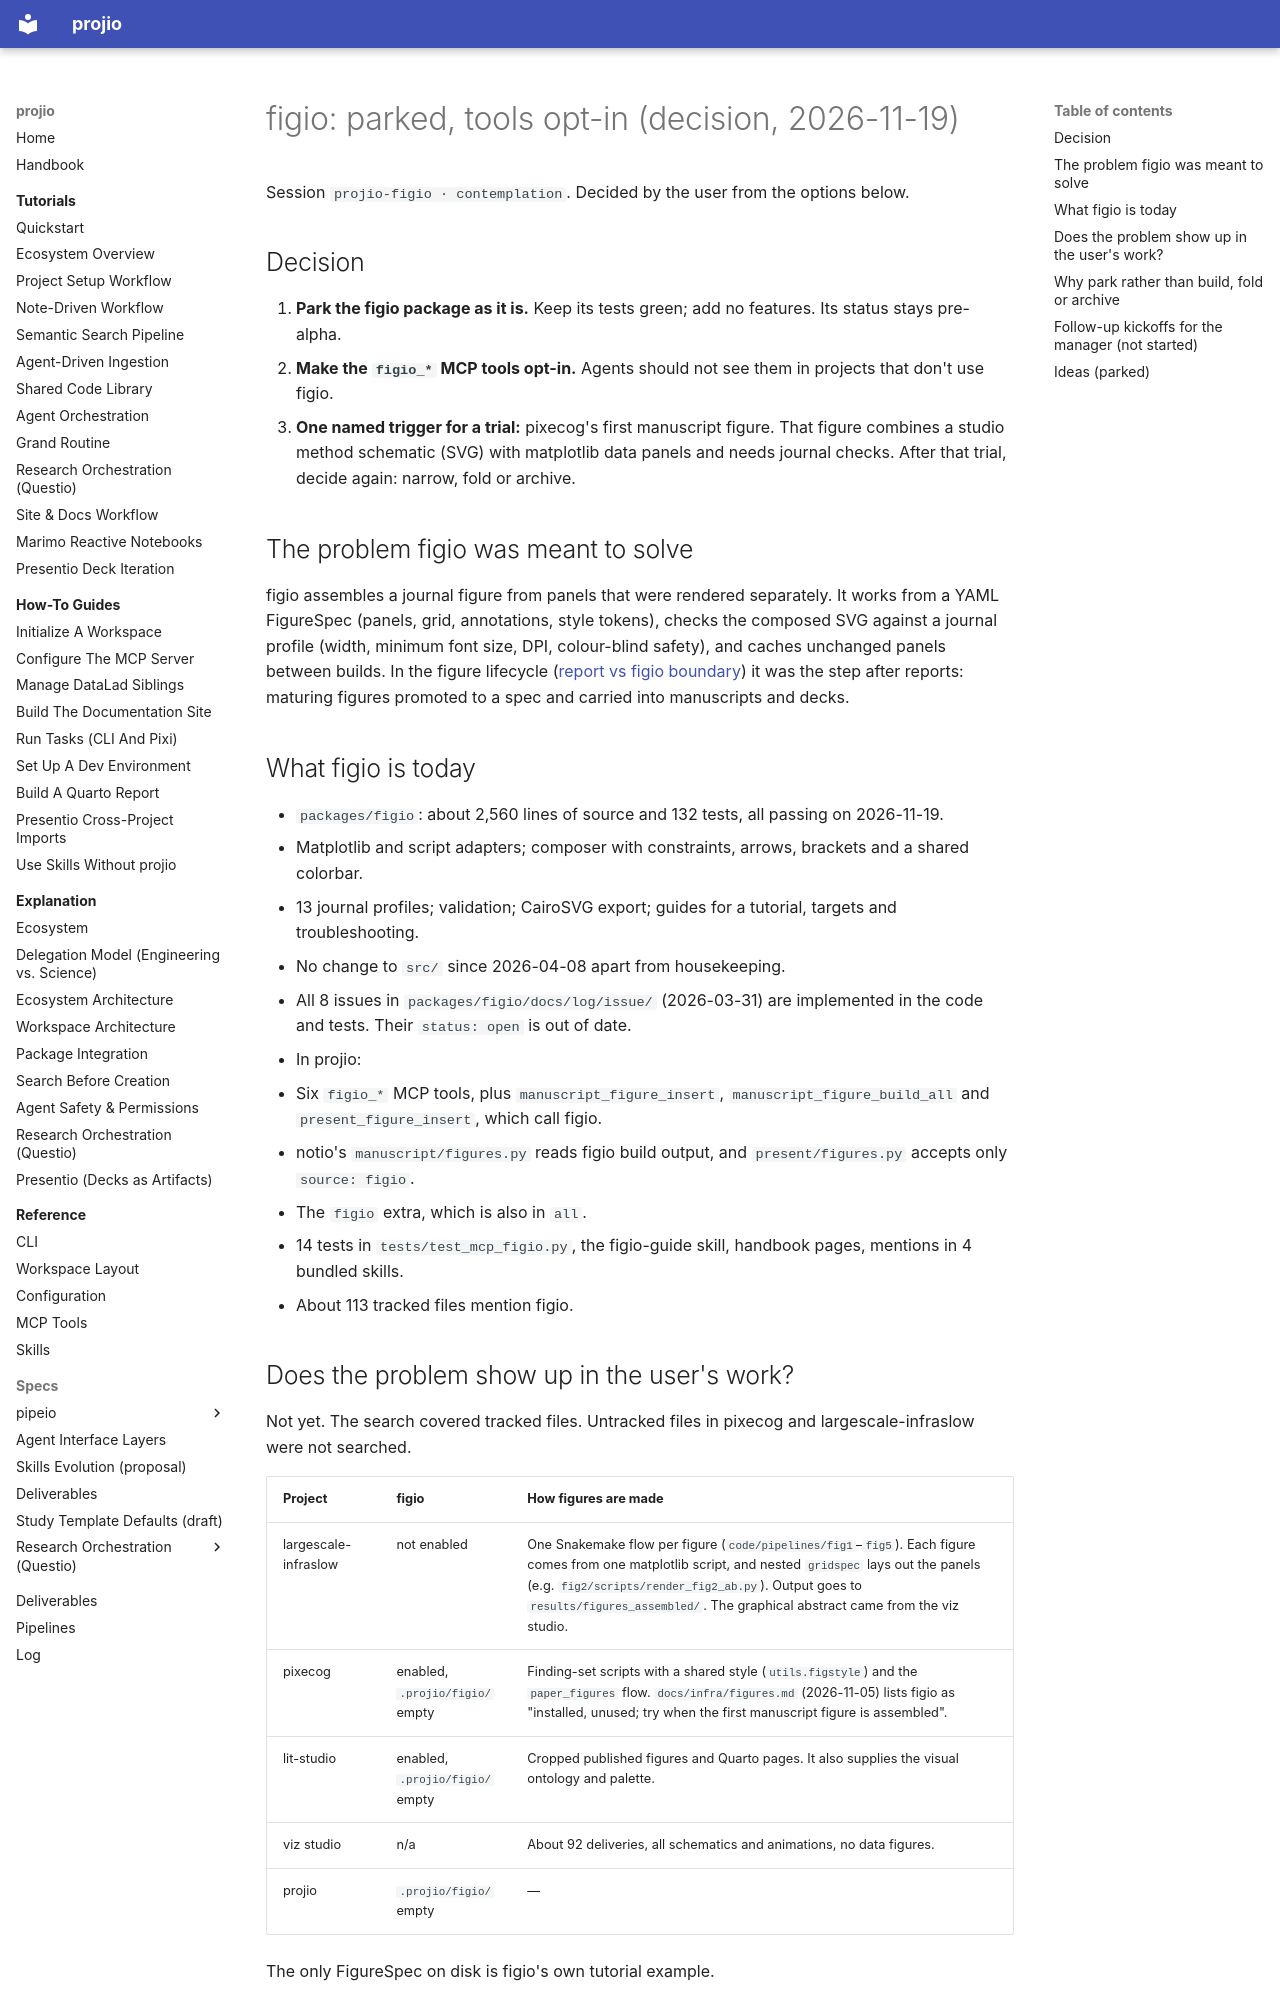

repository: arashshahidi1997/projio · page: specs/figio-decision/index.html · generator: mkdocs

# figio: parked, tools opt-in (decision, 2026-11-19)

Session `projio-figio · contemplation`. Decided by the user from the options below.

## Decision

1. **Park the figio package as it is.** Keep its tests green; add no features. Its status stays pre-alpha.
2. **Make the `figio_*` MCP tools opt-in.** Agents should not see them in projects that don't use figio.
3. **One named trigger for a trial:** pixecog's first manuscript figure. That figure combines a studio method
   schematic (SVG) with matplotlib data panels and needs journal checks. After that trial, decide again: narrow,
   fold or archive.

## The problem figio was meant to solve

figio assembles a journal figure from panels that were rendered separately. It works from a YAML FigureSpec
(panels, grid, annotations, style tokens), checks the composed SVG against a journal profile (width, minimum font
size, DPI, colour-blind safety), and caches unchanged panels between builds. In the figure lifecycle
([report vs figio boundary](quarto-reports.md)) it was the step after reports: maturing figures promoted to a spec
and carried into manuscripts and decks.

## What figio is today

- `packages/figio`: about 2,560 lines of source and 132 tests, all passing on 2026-11-19.
  - Matplotlib and script adapters; composer with constraints, arrows, brackets and a shared colorbar.
  - 13 journal profiles; validation; CairoSVG export; guides for a tutorial, targets and troubleshooting.
  - No change to `src/` since 2026-04-08 apart from housekeeping.
- All 8 issues in `packages/figio/docs/log/issue/` (2026-03-31) are implemented in the code and tests. Their
  `status: open` is out of date.
- In projio:
  - Six `figio_*` MCP tools, plus `manuscript_figure_insert`, `manuscript_figure_build_all` and
    `present_figure_insert`, which call figio.
  - notio's `manuscript/figures.py` reads figio build output, and `present/figures.py` accepts only
    `source: figio`.
  - The `figio` extra, which is also in `all`.
  - 14 tests in `tests/test_mcp_figio.py`, the figio-guide skill, handbook pages, mentions in 4 bundled skills.
  - About 113 tracked files mention figio.

## Does the problem show up in the user's work?

Not yet. The search covered tracked files. Untracked files in pixecog and largescale-infraslow were not searched.

| Project | figio | How figures are made |
|---|---|---|
| largescale-infraslow | not enabled | One Snakemake flow per figure (`code/pipelines/fig1`–`fig5`). Each figure comes from one matplotlib script, and nested `gridspec` lays out the panels (e.g. `fig2/scripts/render_fig2_ab.py`). Output goes to `results/figures_assembled/`. The graphical abstract came from the viz studio. |
| pixecog | enabled, `.projio/figio/` empty | Finding-set scripts with a shared style (`utils.figstyle`) and the `paper_figures` flow. `docs/infra/figures.md` (2026-11-05) lists figio as "installed, unused; try when the first manuscript figure is assembled". |
| lit-studio | enabled, `.projio/figio/` empty | Cropped published figures and Quarto pages. It also supplies the visual ontology and palette. |
| viz studio | n/a | About 92 deliveries, all schematics and animations, no data figures. |
| projio | `.projio/figio/` empty | — |

The only FigureSpec on disk is figio's own tutorial example.
